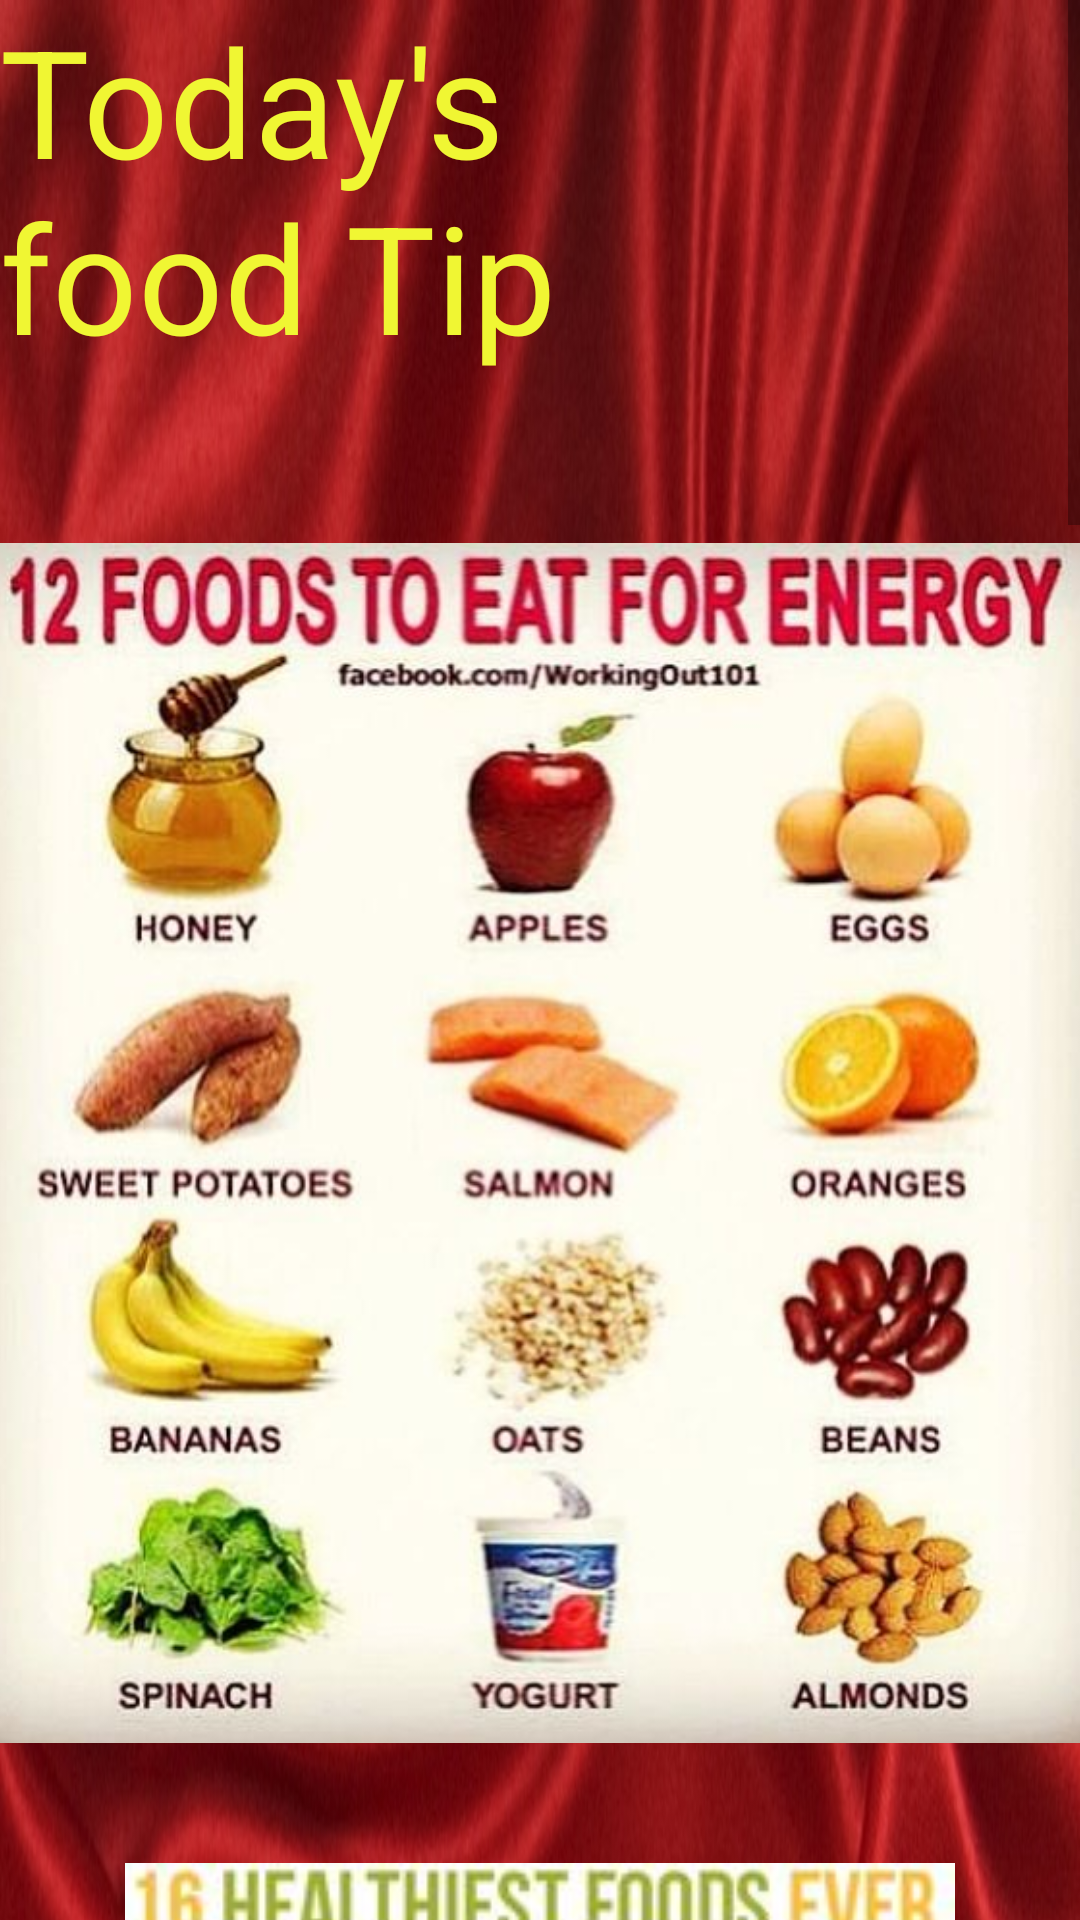

This screen was rendered from an Android layout file. Write that file and the resources it references.
<!-- AndroidManifest.xml: application theme AppTheme -->
<!-- res/layout/notification.xml -->
<?xml version="1.0" encoding="utf-8"?>
<ScrollView
    android:layout_width="match_parent"
    android:layout_height="match_parent"
    android:id="@+id/scrollView"
    android:layout_gravity="right"
    xmlns:android="http://schemas.android.com/apk/res/android">
<LinearLayout xmlns:android="http://schemas.android.com/apk/res/android"
    android:orientation="vertical"
    android:id="@+id/not"
    android:layout_width="fill_parent"
    android:layout_height="fill_parent"
    android:background="@drawable/not2">


    <TextView
        android:layout_width="247dp"
        android:layout_height="181dp"
        android:textColor="#f0f633"
        android:textSize="50dp"
        android:text="Today's   food Tip" />

    <ImageView
        android:layout_width="450dp"
        android:layout_height="400dp"
        android:id="@+id/imageView"
        android:layout_gravity="center_horizontal"
        android:src="@drawable/tip1"
        />
    <TextView
        android:layout_width="10dp"
        android:layout_height="40dp"
        android:textColor="#000000"
        android:textSize="50dp"
        />

    <ImageView
        android:layout_width="450dp"
        android:layout_height="400dp"
        android:id="@+id/imageView"
        android:layout_gravity="center_horizontal"
        android:src="@drawable/tip2"/>
    <TextView
        android:layout_width="10dp"
        android:layout_height="40dp"
        android:textColor="#000000"
        android:textSize="50dp"
        />
    <ImageView
        android:layout_width="450dp"
        android:layout_height="400dp"
        android:id="@+id/imageView"
        android:layout_gravity="center_horizontal"
        android:src="@drawable/tip3"/>
    <TextView
        android:layout_width="10dp"
        android:layout_height="40dp"
        android:textColor="#000000"
        android:textSize="50dp"
        />
    <ImageView
        android:layout_width="450dp"
        android:layout_height="400dp"
        android:id="@+id/imageView"
        android:layout_gravity="center_horizontal"
        android:src="@drawable/tip4"/>
    <TextView
        android:layout_width="10dp"
        android:layout_height="40dp"
        android:textColor="#000000"
        android:textSize="50dp"
        />
    <ImageView
        android:layout_width="450dp"
        android:layout_height="400dp"
        android:id="@+id/imageView"
        android:layout_gravity="center_horizontal"
        android:src="@drawable/tip5"/>



</LinearLayout>

</ScrollView>
<!-- resources referenced by this layout -->
<resources>
  <!-- drawable not2: jpg bitmap (drawable, 362425 bytes) -->
  <!-- drawable tip1: jpg bitmap (drawable, 51906 bytes) -->
  <!-- drawable tip2: jpg bitmap (drawable, 17914 bytes) -->
  <!-- drawable tip3: jpg bitmap (drawable, 24740 bytes) -->
  <!-- drawable tip4: jpg bitmap (drawable, 60407 bytes) -->
  <!-- drawable tip5: jpg bitmap (drawable, 32714 bytes) -->
  <style name="AppTheme" parent="Base.Theme.AppCompat.Light">
  
  
      </style>
</resources>
